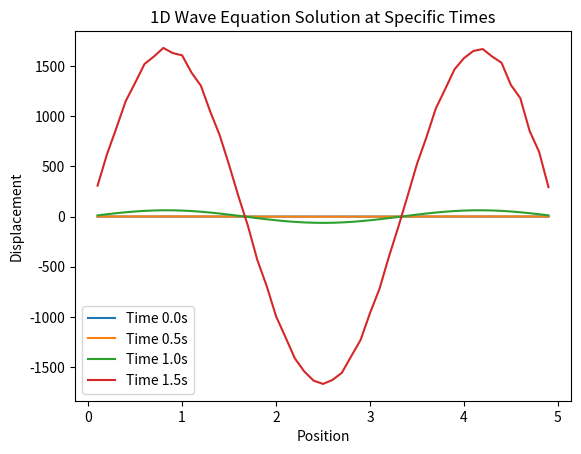

This figure's Python source:
import numpy as np
import matplotlib.pyplot as plt

# Parameters
L = 5               # Length of the domain
N = 50              # Number of elements
c = 2               # Wave speed
gamma = 0.5         # Damping factor for the Newmark-beta method
beta = 0.25         # Parameter for the Newmark-beta method
h = L / N           # Size of each element
nodes = np.linspace(0, L, N+1)  # Node positions

# Initialize global matrices
M_global = np.zeros((N+1, N+1))
K_global = np.zeros((N+1, N+1))
C_global = np.zeros((N+1, N+1))

# Assemble global matrices
for e in range(N):
    indices = [e, e+1]
    # Element mass and stiffness matrices
    M_e = (h / 6) * np.array([[2, 1], [1, 2]])
    K_e = (4 / h) * np.array([[1, -1], [-1, 1]])  # c^2 = 4
    # Assemble into global matrices
    for i in range(2):
        for j in range(2):
            M_global[indices[i], indices[j]] += M_e[i, j]
            K_global[indices[i], indices[j]] += K_e[i, j]

# Apply damping
C_global = gamma * M_global

# Apply boundary conditions (remove first and last rows and columns)
M_reduced = M_global[1:-1, 1:-1]
K_reduced = K_global[1:-1, 1:-1]
C_reduced = C_global[1:-1, 1:-1]

# Initial conditions
u0 = 2 * np.sin(3 * np.pi * nodes[1:-1] / L)
v0 = np.zeros(N-1)
a0 = np.linalg.solve(M_reduced, -C_reduced @ v0 - K_reduced @ u0)

# Time integration parameters
delta_t = h / c
total_time = 2.0  # Adjust as needed to cover required time points
num_steps = int(total_time / delta_t)

# Newmark-beta parameters
u = u0.copy()
v = v0.copy()
a = a0.copy()

# Times to plot
plot_times = [0, 0.5, 1.0, 1.5, 2.0]
plot_steps = [int(time / delta_t) for time in plot_times]

# Time-stepping loop
for n in range(num_steps):
    # Predictor step
    u_pred = u + delta_t * v + (0.5 - beta) * delta_t**2 * a
    # Compute effective stiffness and force
    K_eff = K_reduced + (gamma / (beta * delta_t)) * C_reduced + (1 / (beta * delta_t**2)) * M_reduced
    F_eff = -C_reduced @ (v + (1 - gamma) * delta_t * a) - K_reduced @ u_pred
    # Solve for new displacement
    u_new = np.linalg.solve(K_eff, F_eff)
    # Update acceleration and velocity
    a_new = (u_new - u - delta_t * v) / (beta * delta_t**2)
    v_new = v + delta_t * ((1 - gamma) * a + gamma * a_new)
    # Update variables for next step
    u, v, a = u_new, v_new, a_new
    
    # Plot at specified times
    if n in plot_steps:
        plt.plot(nodes[1:-1], u, label=f'Time {n * delta_t:.1f}s')

# Final plot settings
plt.xlabel('Position')
plt.ylabel('Displacement')
plt.title('1D Wave Equation Solution at Specific Times')
plt.legend()
plt.show()
